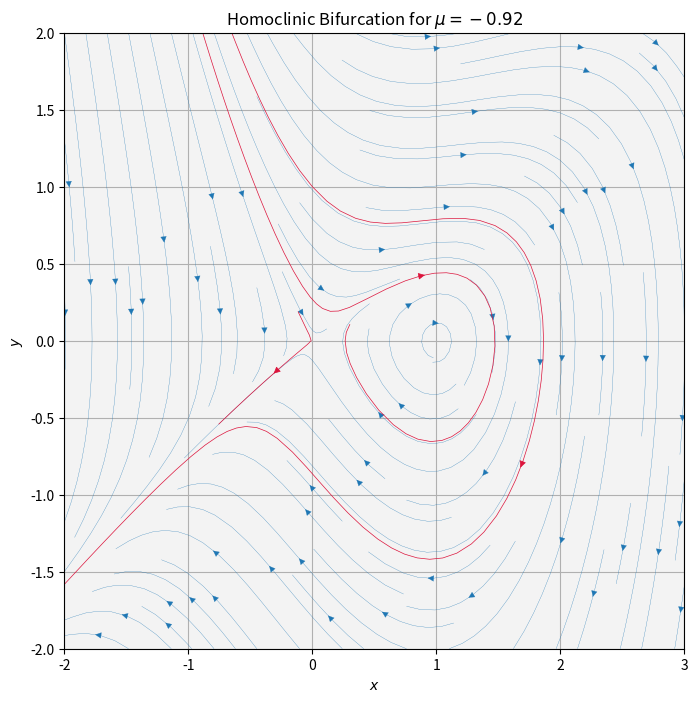

Source code (Python):
import matplotlib.pyplot as plt
from matplotlib.animation import FuncAnimation, writers
from scipy import *
from scipy import integrate
from scipy.integrate import ode, odeint
import numpy as np

plt.close()
fig,ax = plt.subplots(1,1,figsize=(8,8))

#Vector field
xmin,xmax = -2,3
ymin,ymax = -2,2
gridpoints = 500
mu = -.92
x1,y1 = np.linspace(xmin,xmax,gridpoints),np.linspace(ymin,ymax,gridpoints)
X,Y = np.meshgrid(x1,y1 )
U = Y
V = mu*Y+X - X**2 +X*Y

# Starting values
start = [[0,1],[.264,0],[-.01,0]]

#Plotting. 
strm = ax.streamplot( X,Y,U, V,
                                    linewidth=.2)
strmS = ax.streamplot(x1,y1, U, V,
                                    start_points=start,
                                    color="crimson",
                                    linewidth=.5)
ax.set_facecolor(plt.cm.gray(.95))
ax.set_title('Homoclinic Bifurcation for $\mu = {}$'.format(mu))
ax.set_xlim([xmin,xmax])
ax.set_ylim([ymin,ymax])
ax.set_xlabel(r"$x$")
ax.set_ylabel(r"$y$")
ax.grid(True)
#ax.legend()
plt.show()
